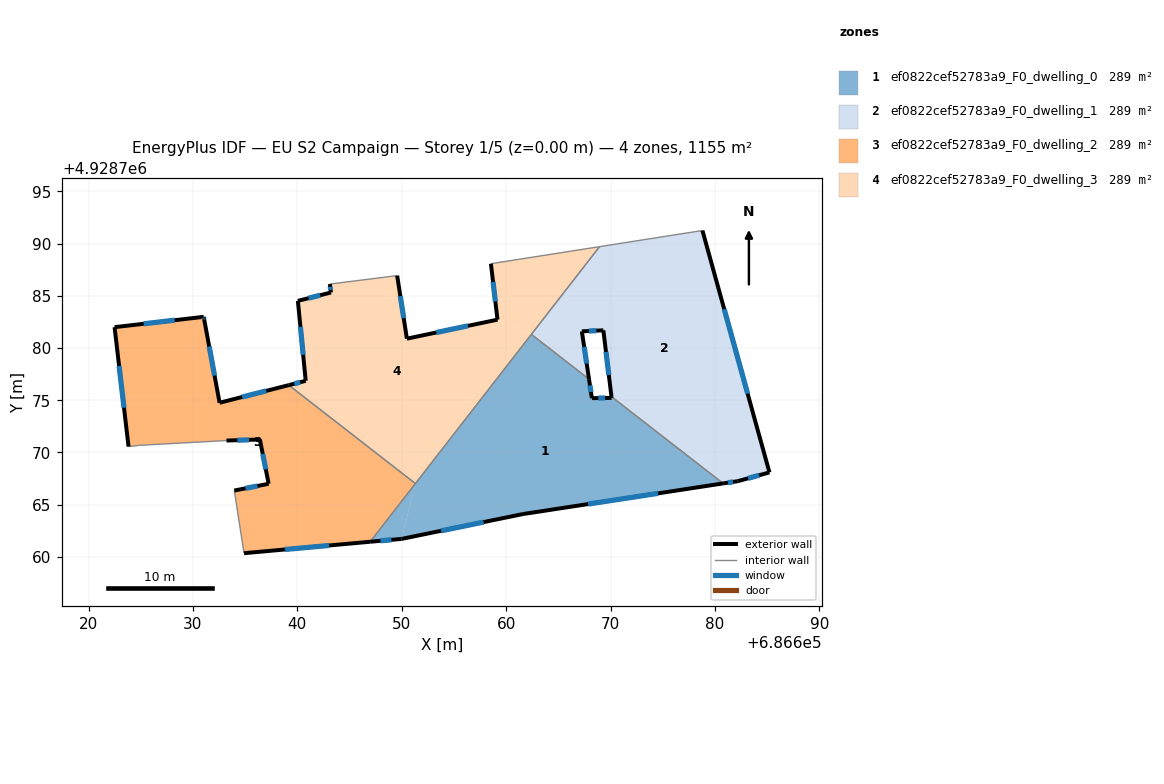
=== STOREY PLAN SPEC (per zone: floor XY polygon, exterior-wall plan segments, windows/doors) ===
zone 1: ef0822cef52783a9_F0_dwelling_0  (288.8 m²)
  floor: (686651.31, 4928767.02) (686649.99, 4928761.72) (686646.98, 4928761.45)
  floor: (686670.09, 4928775.35) (686680.78, 4928767.04) (686661.61, 4928764.10) (686649.99, 4928761.72) (686651.31, 4928767.02) (686662.42, 4928781.31) (686667.94, 4928777.02) (686668.21, 4928775.20) (686670.10, 4928775.23)
  exterior wall: (686668.21, 4928775.20) – (686667.94, 4928777.02)  [1.8 m]
    window: (686668.12, 4928775.79) – (686668.03, 4928776.43)  [0.7 m²]
  exterior wall: (686670.10, 4928775.23) – (686668.21, 4928775.20)  [1.9 m]
    window: (686669.49, 4928775.22) – (686668.83, 4928775.21)  [0.7 m²]
  exterior wall: (686670.09, 4928775.35) – (686670.10, 4928775.23)  [0.1 m]
  exterior wall: (686661.61, 4928764.10) – (686680.78, 4928767.04)  [19.4 m]
    window: (686667.85, 4928765.06) – (686674.55, 4928766.08)  [7.1 m²]
  exterior wall: (686649.99, 4928761.72) – (686661.61, 4928764.10)  [11.9 m]
    window: (686653.77, 4928762.50) – (686657.83, 4928763.33)  [4.3 m²]
  exterior wall: (686646.98, 4928761.45) – (686649.99, 4928761.72)  [3.0 m]
    window: (686647.96, 4928761.54) – (686649.01, 4928761.63)  [1.1 m²]
  interior walls: 4
zone 2: ef0822cef52783a9_F0_dwelling_1  (288.8 m²)
  floor: (686678.80, 4928791.26) (686685.22, 4928768.09) (686682.19, 4928767.25) (686680.78, 4928767.04) (686670.09, 4928775.35) (686669.31, 4928781.70) (686667.25, 4928781.60) (686667.94, 4928777.02) (686662.42, 4928781.31) (686668.95, 4928789.71)
  exterior wall: (686669.31, 4928781.70) – (686670.09, 4928775.35)  [6.4 m]
    window: (686669.56, 4928779.64) – (686669.84, 4928777.41)  [2.3 m²]
  exterior wall: (686667.25, 4928781.60) – (686669.31, 4928781.70)  [2.1 m]
    window: (686667.92, 4928781.63) – (686668.64, 4928781.67)  [0.8 m²]
  exterior wall: (686667.94, 4928777.02) – (686667.25, 4928781.60)  [4.6 m]
    window: (686667.72, 4928778.51) – (686667.48, 4928780.11)  [1.7 m²]
  exterior wall: (686685.22, 4928768.09) – (686678.80, 4928791.26)  [24.0 m]
    window: (686683.13, 4928775.63) – (686680.89, 4928783.73)  [8.8 m²]
  exterior wall: (686682.19, 4928767.25) – (686685.22, 4928768.09)  [3.1 m]
    window: (686683.18, 4928767.52) – (686684.24, 4928767.82)  [1.2 m²]
  exterior wall: (686680.78, 4928767.04) – (686682.19, 4928767.25)  [1.4 m]
    window: (686681.24, 4928767.11) – (686681.73, 4928767.18)  [0.5 m²]
  interior walls: 4
zone 3: ef0822cef52783a9_F0_dwelling_2  (288.8 m²)
  floor: (686639.18, 4928776.45) (686651.31, 4928767.02) (686646.98, 4928761.45) (686634.89, 4928760.35) (686633.96, 4928766.35) (686637.25, 4928767.00) (686636.41, 4928771.24) (686633.21, 4928771.14) (686624.86, 4928770.68) (686623.83, 4928770.56) (686622.49, 4928782.00) (686631.03, 4928782.99) (686631.08, 4928782.75) (686632.55, 4928774.76)
  exterior wall: (686636.41, 4928771.24) – (686637.25, 4928767.00)  [4.3 m]
    window: (686636.69, 4928769.86) – (686636.98, 4928768.38)  [1.6 m²]
  exterior wall: (686633.21, 4928771.14) – (686636.41, 4928771.24)  [3.2 m]
    window: (686634.25, 4928771.17) – (686635.37, 4928771.21)  [1.2 m²]
  exterior wall: (686622.49, 4928782.00) – (686623.83, 4928770.56)  [11.5 m]
    window: (686622.93, 4928778.28) – (686623.40, 4928774.28)  [4.2 m²]
  exterior wall: (686631.03, 4928782.99) – (686622.49, 4928782.00)  [8.6 m]
    window: (686628.26, 4928782.67) – (686625.27, 4928782.32)  [3.2 m²]
  exterior wall: (686631.08, 4928782.75) – (686631.03, 4928782.99)  [0.3 m]
    window: (686631.06, 4928782.83) – (686631.05, 4928782.91)  [0.1 m²]
  exterior wall: (686632.55, 4928774.76) – (686631.08, 4928782.75)  [8.1 m]
    window: (686632.07, 4928777.36) – (686631.56, 4928780.15)  [3.0 m²]
  exterior wall: (686639.18, 4928776.45) – (686632.55, 4928774.76)  [6.8 m]
    window: (686637.02, 4928775.90) – (686634.71, 4928775.31)  [2.5 m²]
  exterior wall: (686634.89, 4928760.35) – (686646.98, 4928761.45)  [12.1 m]
    window: (686638.82, 4928760.71) – (686643.05, 4928761.09)  [4.4 m²]
  exterior wall: (686637.25, 4928767.00) – (686633.96, 4928766.35)  [3.4 m]
    window: (686636.18, 4928766.79) – (686635.03, 4928766.56)  [1.2 m²]
  interior walls: 5
zone 4: ef0822cef52783a9_F0_dwelling_3  (288.8 m²)
  floor: (686659.17, 4928782.72) (686662.42, 4928781.31) (686651.31, 4928767.02) (686639.18, 4928776.45) (686640.80, 4928776.86) (686640.05, 4928784.52) (686643.22, 4928785.32) (686643.11, 4928786.13) (686649.56, 4928786.94) (686650.49, 4928780.90)
  floor: (686668.95, 4928789.71) (686662.42, 4928781.31) (686659.17, 4928782.72) (686658.54, 4928788.08)
  exterior wall: (686640.05, 4928784.52) – (686640.80, 4928776.86)  [7.7 m]
    window: (686640.30, 4928782.03) – (686640.56, 4928779.35)  [2.8 m²]
  exterior wall: (686643.22, 4928785.32) – (686640.05, 4928784.52)  [3.3 m]
    window: (686642.19, 4928785.06) – (686641.08, 4928784.78)  [1.2 m²]
  exterior wall: (686643.11, 4928786.13) – (686643.22, 4928785.32)  [0.8 m]
    window: (686643.15, 4928785.87) – (686643.19, 4928785.58)  [0.3 m²]
  exterior wall: (686650.49, 4928780.90) – (686649.56, 4928786.94)  [6.1 m]
    window: (686650.19, 4928782.87) – (686649.86, 4928784.98)  [2.2 m²]
  exterior wall: (686659.17, 4928782.72) – (686650.49, 4928780.90)  [8.9 m]
    window: (686656.35, 4928782.13) – (686653.31, 4928781.49)  [3.3 m²]
  exterior wall: (686658.54, 4928788.08) – (686659.17, 4928782.72)  [5.4 m]
    window: (686658.75, 4928786.34) – (686658.97, 4928784.46)  [2.0 m²]
  exterior wall: (686640.80, 4928776.86) – (686639.18, 4928776.45)  [1.7 m]
    window: (686640.27, 4928776.73) – (686639.71, 4928776.58)  [0.6 m²]
  interior walls: 5

=== DERIVED (storey summary) ===
Building: EU S2 Campaign
Storey: 1 of 5  (floor level z = 0.00 m)
Storey gross floor area: 1155.2 m²
Zones on this storey: 4
  - ef0822cef52783a9_F0_dwelling_0: floor 288.8 m²; exterior wall 38.1 m (114.4 m²); 5 window(s) 13.9 m²; WWR 12.2%
  - ef0822cef52783a9_F0_dwelling_1: floor 288.8 m²; exterior wall 41.7 m (125.1 m²); 6 window(s) 15.3 m²; WWR 12.2%
  - ef0822cef52783a9_F0_dwelling_2: floor 288.8 m²; exterior wall 58.3 m (175.0 m²); 9 window(s) 21.4 m²; WWR 12.2%
  - ef0822cef52783a9_F0_dwelling_3: floor 288.8 m²; exterior wall 33.8 m (101.5 m²); 7 window(s) 12.4 m²; WWR 12.2%
Zone adjacency (shared interzone walls):
  - ef0822cef52783a9_F0_dwelling_0 ↔ ef0822cef52783a9_F0_dwelling_1
  - ef0822cef52783a9_F0_dwelling_0 ↔ ef0822cef52783a9_F0_dwelling_2
  - ef0822cef52783a9_F0_dwelling_0 ↔ ef0822cef52783a9_F0_dwelling_3
  - ef0822cef52783a9_F0_dwelling_1 ↔ ef0822cef52783a9_F0_dwelling_3
  - ef0822cef52783a9_F0_dwelling_2 ↔ ef0822cef52783a9_F0_dwelling_3